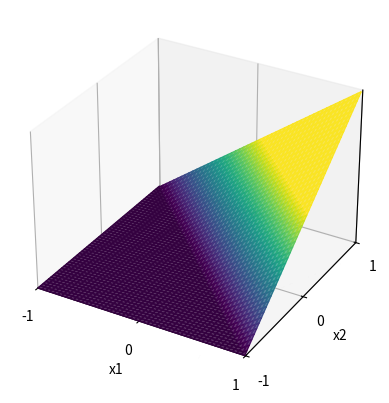

Reproduce this figure in Python. (Note: this script raises an exception after producing the figure.)
import matplotlib.pyplot as plt
import numpy as np
from matplotlib import cm

MESH_DENSITY = 0.01

fig, ax = plt.subplots(subplot_kw={"projection": "3d"})

# Make the data
x1 = np.arange(-1, 1, MESH_DENSITY)
x2 = np.arange(-1, 1, MESH_DENSITY)
X1, X2 = np.meshgrid(x1, x2)
H = X1 + X2
Y = np.maximum(0, H)
Z = H * 0

ax.plot_surface(
    X1,
    X2,
    Y,
    facecolors=cm.viridis(Y),
    label="y",
    alpha=0.8,
)

# In this example, data where x < 0 or z > 0.5 is clipped
ax.set(
    xlim=(-1, 1),
    ylim=(-1, 1),
    zlim=(0, 2),
    xlabel="x1",
    ylabel="x2",
    zlabel="y",
    xticks=[-1, 0, 1],
    yticks=[-1, 0, 1],
    zticks=[],
)
# ax.legend()

plt.show()
plt.savefig("source/images/plot1.png")
